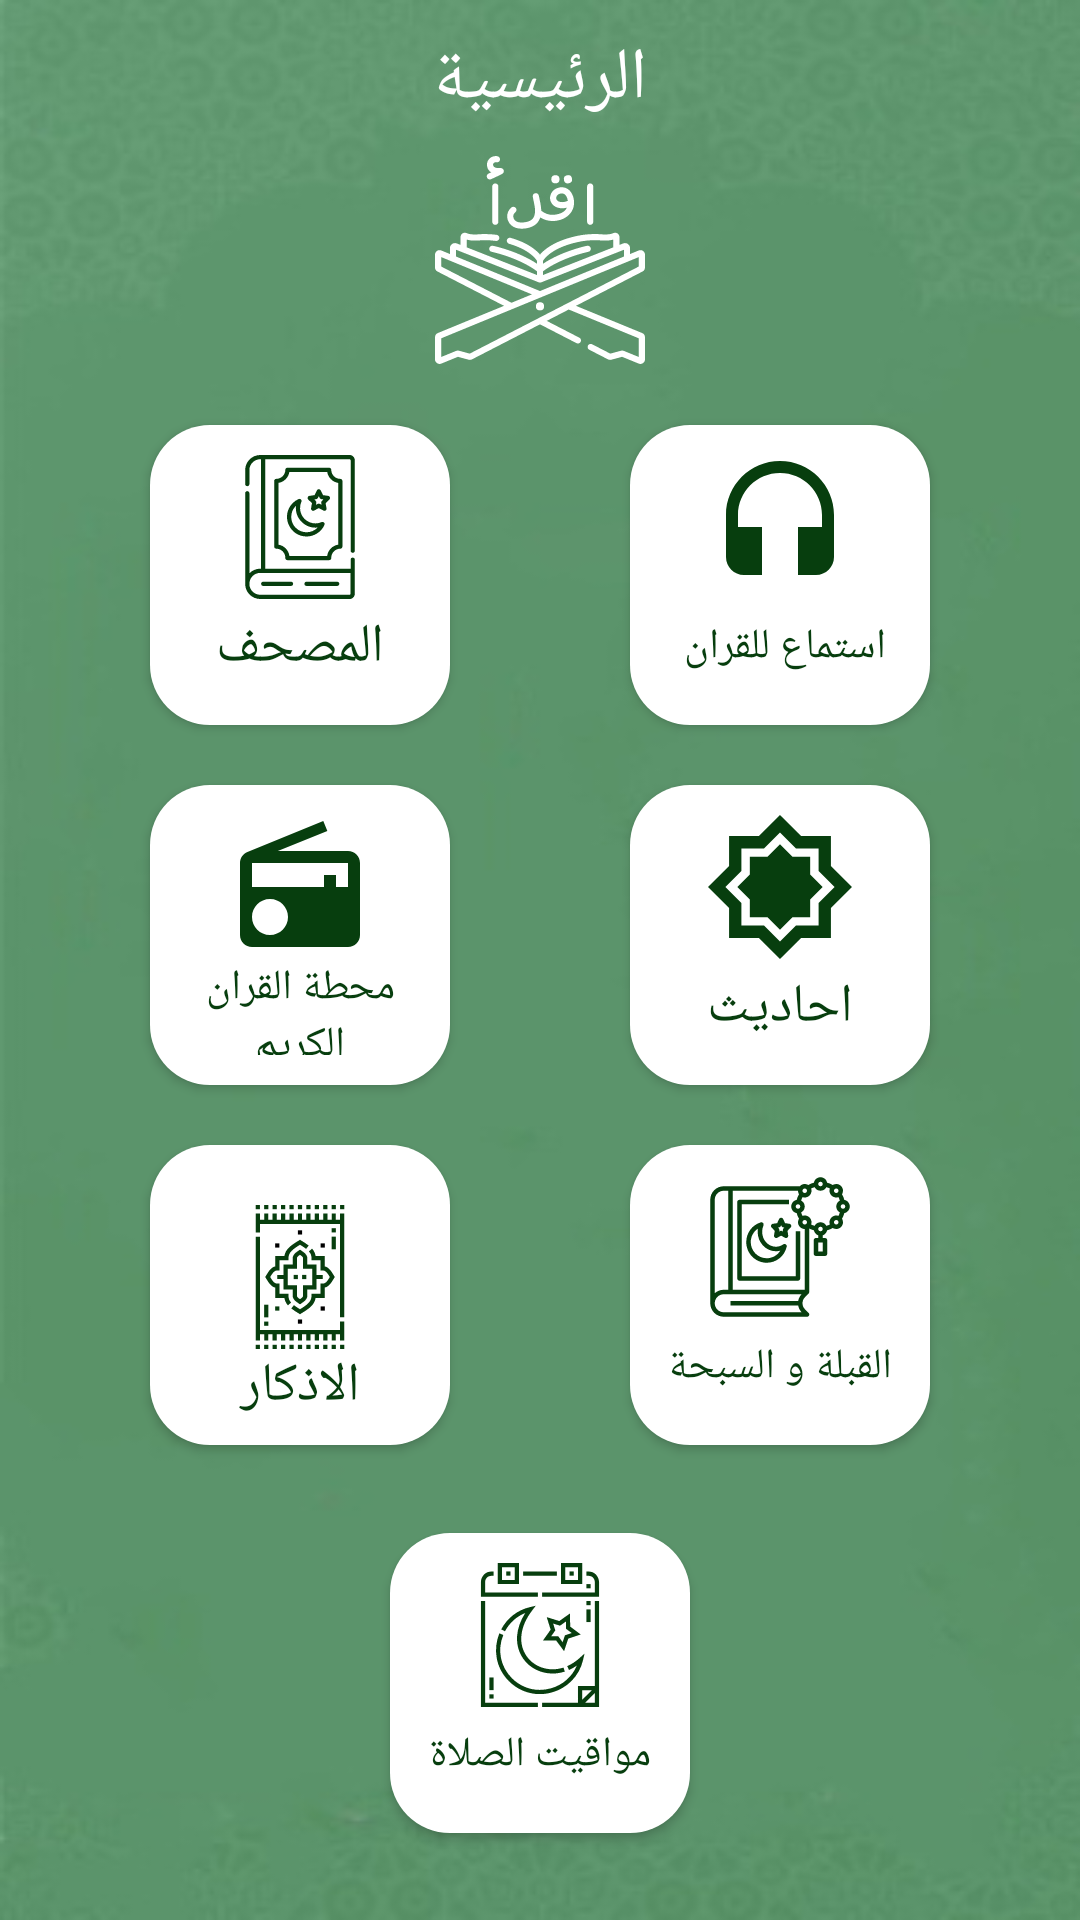

Layout XML and referenced resources for this Android screen:
<!-- AndroidManifest.xml: application theme AppTheme -->
<!-- res/layout/activity_main.xml -->
<?xml version="1.0" encoding="utf-8"?>
<layout xmlns:android="http://schemas.android.com/apk/res/android"
    xmlns:app="http://schemas.android.com/apk/res-auto"
    xmlns:tools="http://schemas.android.com/tools">

    <data>

    </data>

    <ScrollView
        android:layout_width="match_parent"
        android:layout_height="match_parent"
        android:fillViewport="true">

        <androidx.constraintlayout.widget.ConstraintLayout
            android:layout_width="match_parent"
            android:layout_height="wrap_content"
            android:background="@drawable/background_app"
            tools:context=".ui.home.MainActivity">

            <TextView
                android:id="@+id/main_activtiy_header_page"
                android:layout_width="wrap_content"
                android:layout_height="wrap_content"
                android:layout_marginTop="10dp"
                android:fontFamily="@font/arbfonts_amin"
                android:text="@string/labal_main_activtiy_header_page"
                android:textColor="@color/colorWhite"
                android:textSize="24sp"
                app:layout_constraintLeft_toLeftOf="parent"
                app:layout_constraintRight_toRightOf="parent"
                app:layout_constraintTop_toTopOf="parent" />

            <ImageView
                android:id="@+id/main_activtiy_header_image"
                android:layout_width="70dp"
                android:layout_height="70dp"
                android:layout_marginTop="9dp"
                android:src="@drawable/ic_logo_quran_main"
                app:layout_constraintLeft_toLeftOf="parent"
                app:layout_constraintRight_toRightOf="parent"
                app:layout_constraintTop_toBottomOf="@+id/main_activtiy_header_page" />

            <Button
                android:id="@+id/main_activity_quran_btn"
                android:layout_width="100dp"
                android:layout_height="100dp"
                android:layout_marginStart="50dp"
                android:layout_marginTop="20dp"
                android:background="@drawable/backgroundbutton"
                android:drawableTop="@drawable/ic_quran_btn_"
                android:fontFamily="@font/arbfonts_amin"
                android:paddingTop="10dp"
                android:text="@string/labal_main_activty_elmoshf"
                android:textAllCaps="false"
                android:textColor="@color/colorGreen"
                android:textSize="18sp"
                app:layout_constraintStart_toStartOf="parent"
                app:layout_constraintTop_toBottomOf="@+id/main_activtiy_header_image" />

            <Button
                android:id="@+id/main_activity_listen_btn"
                android:layout_width="100dp"
                android:layout_height="100dp"
                android:layout_marginTop="20dp"
                android:layout_marginEnd="50dp"
                android:background="@drawable/backgroundbutton"
                android:drawableTop="@drawable/ic_listen"
                android:fontFamily="@font/arbfonts_amin"
                android:paddingTop="10dp"
                android:text="@string/labal_main_activity_elmoshf_listen"
                android:textAllCaps="false"
                android:textColor="@color/colorGreen"
                android:textSize="14sp"
                app:layout_constraintEnd_toEndOf="parent"
                app:layout_constraintTop_toBottomOf="@+id/main_activtiy_header_image" />

            <Button
                android:id="@+id/main_activity_btn_radio"
                android:layout_width="100dp"
                android:layout_height="100dp"
                android:layout_marginStart="50dp"
                android:layout_marginTop="20dp"
                android:background="@drawable/backgroundbutton"
                android:drawableTop="@drawable/ic_radio_btn"
                android:fontFamily="@font/arbfonts_amin"
                android:text="@string/labal_main_activity_radio"
                android:textAllCaps="false"
                android:textColor="@color/colorGreen"
                android:textSize="14sp"
                app:layout_constraintStart_toStartOf="parent"
                app:layout_constraintTop_toBottomOf="@+id/main_activity_quran_btn" />

            <Button
                android:id="@+id/main_activity_btn_azkar"
                android:layout_width="100dp"
                android:layout_height="100dp"
                android:layout_marginStart="50dp"
                android:layout_marginTop="20dp"
                android:background="@drawable/backgroundbutton"
                android:drawableTop="@drawable/ic_azkar"
                android:fontFamily="@font/arbfonts_amin"
                android:paddingTop="20dp"
                android:text="@string/labal_main_activity_azkar"
                android:textAllCaps="false"
                android:textColor="@color/colorGreen"
                android:textSize="18sp"
                app:layout_constraintStart_toStartOf="parent"
                app:layout_constraintTop_toBottomOf="@+id/main_activity_btn_radio" />

            <Button
                android:id="@+id/main_activity_btn_ahdes"
                android:layout_width="100dp"
                android:layout_height="100dp"
                android:layout_marginTop="20dp"
                android:layout_marginEnd="50dp"
                android:background="@drawable/backgroundbutton"
                android:drawableTop="@drawable/ic_islam_ahdes"
                android:fontFamily="@font/arbfonts_amin"
                android:text="@string/labal_main_activity_btn_ahdes"
                android:textAllCaps="false"
                android:textColor="@color/colorGreen"
                android:textSize="18sp"
                app:layout_constraintEnd_toEndOf="parent"
                app:layout_constraintTop_toBottomOf="@+id/main_activity_listen_btn" />

            <Button
                android:id="@+id/main_activtiy_btn_elsabha"
                android:layout_width="100dp"
                android:layout_height="100dp"
                android:layout_marginTop="20dp"
                android:layout_marginEnd="50dp"
                android:background="@drawable/backgroundbutton"
                android:drawableTop="@drawable/ic_elsabha"
                android:fontFamily="@font/arbfonts_amin"
                android:text="@string/laba_main_activtiy_elsabha"
                android:textAllCaps="false"
                android:textColor="@color/colorGreen"
                android:textSize="14sp"
                app:layout_constraintEnd_toEndOf="parent"
                app:layout_constraintTop_toBottomOf="@+id/main_activity_btn_ahdes" />

            <Button
                android:id="@+id/main_activtiy_btn_prayer"
                android:layout_width="100dp"
                android:layout_height="100dp"
                android:background="@drawable/backgroundbutton"
                android:drawableTop="@drawable/ic_prayer"
                android:fontFamily="@font/arbfonts_amin"
                android:text="@string/laba_main_activtiy_prayer"
                android:textAllCaps="false"
                android:textColor="@color/colorGreen"
                android:textSize="14sp"
                app:layout_constraintBottom_toBottomOf="parent"
                app:layout_constraintEnd_toStartOf="@+id/main_activtiy_btn_elsabha"
                app:layout_constraintStart_toEndOf="@+id/main_activity_btn_azkar"
                app:layout_constraintTop_toBottomOf="@+id/main_activtiy_btn_elsabha" />

        </androidx.constraintlayout.widget.ConstraintLayout>
    </ScrollView>
</layout>
<!-- resources referenced by this layout -->
<resources>
  <color name="colorGreen">#073E0E</color>
  <color name="colorWhite">#FFFFFF</color>
  <!-- drawable background_app: jpg bitmap (drawable, 14916 bytes) -->
  <!-- drawable backgroundbutton (drawable) -->
  <?xml version="1.0" encoding="utf-8"?>
  <shape xmlns:android="http://schemas.android.com/apk/res/android"
      >
  
  
      <solid android:color="#ffffffff"/>
  
  
      <padding android:left="10dp"
          android:top="10dp"
          android:right="10dp"
          android:bottom="10dp" />
  
  
  
      <corners android:bottomRightRadius="20dp"
          android:bottomLeftRadius="20dp"
          android:topLeftRadius="20dp"
          android:topRightRadius="20dp" />
  
  
  </shape>
  <!-- drawable ic_azkar: vector/xml drawable (drawable, 6017 chars, omitted) -->
  <!-- drawable ic_elsabha: vector/xml drawable (drawable, 5074 chars, omitted) -->
  <!-- drawable ic_islam_ahdes (drawable) -->
  <vector android:height="48dp" android:viewportHeight="512.001"
      android:viewportWidth="512.001" android:width="48dp" xmlns:android="http://schemas.android.com/apk/res/android">
      <path android:fillColor="#073E0E" android:pathData="M363.266,211.569l0,-62.835l-62.834,0l-44.432,-44.431l-44.43,44.431l-62.835,0l0,62.835l-44.432,44.431l44.432,44.431l0,62.835l62.835,0l44.43,44.431l44.432,-44.431l62.834,0l0,-62.835l44.432,-44.431z"/>
      <path android:fillColor="#073E0E" android:pathData="M437.021,181.019V74.98H330.982L256,0l-74.981,74.98H74.982v106.038L0,256l74.98,74.981V437.02h106.038L256,512.001l74.981,-74.981h106.039V330.981L512,256L437.021,181.019zM393.266,312.856v80.409h-80.409L256,450.124l-56.856,-56.858h-80.409v-80.409L61.876,256l56.858,-56.856v-80.409h80.409L256,61.876l56.856,56.858h80.409v80.409L450.125,256L393.266,312.856z"/>
  </vector>
  <!-- drawable ic_listen (drawable) -->
  <vector android:height="48dp" android:tint="#073E0E"
      android:viewportHeight="24" android:viewportWidth="24"
      android:width="48dp" xmlns:android="http://schemas.android.com/apk/res/android">
      <path android:fillColor="@android:color/white" android:pathData="M12,1c-4.97,0 -9,4.03 -9,9v7c0,1.66 1.34,3 3,3h3v-8H5v-2c0,-3.87 3.13,-7 7,-7s7,3.13 7,7v2h-4v8h3c1.66,0 3,-1.34 3,-3v-7c0,-4.97 -4.03,-9 -9,-9z"/>
  </vector>
  <!-- drawable ic_prayer: vector/xml drawable (drawable, 3113 chars, omitted) -->
  <!-- drawable ic_radio_btn (drawable) -->
  <vector android:height="48dp" android:tint="#073E0E"
      android:viewportHeight="24" android:viewportWidth="24"
      android:width="48dp" xmlns:android="http://schemas.android.com/apk/res/android">
      <path android:fillColor="@android:color/white" android:pathData="M3.24,6.15C2.51,6.43 2,7.17 2,8v12c0,1.1 0.89,2 2,2h16c1.11,0 2,-0.9 2,-2L22,8c0,-1.11 -0.89,-2 -2,-2L8.3,6l8.26,-3.34L15.88,1 3.24,6.15zM7,20c-1.66,0 -3,-1.34 -3,-3s1.34,-3 3,-3 3,1.34 3,3 -1.34,3 -3,3zM20,12h-2v-2h-2v2L4,12L4,8h16v4z"/>
  </vector>
  <string name="laba_main_activtiy_elsabha">القبلة و السبحة</string>
  <string name="laba_main_activtiy_prayer">مواقيت الصلاة</string>
      //radio
  <string name="labal_main_activity_azkar">الاذكار</string>
  <string name="labal_main_activity_btn_ahdes">احاديث</string>
  <string name="labal_main_activity_elmoshf_listen">"استماع للقران "</string>
  <string name="labal_main_activity_radio">محطة القران الكريم</string>
  <string name="labal_main_activtiy_header_page">الرئيسية</string>
  <string name="labal_main_activty_elmoshf">المصحف</string>
  <style name="AppTheme" parent="Theme.MaterialComponents.Light.NoActionBar">
          
          <item name="colorPrimary">@color/colorPrimary</item>
          <item name="colorPrimaryDark">@color/colorPrimaryDark</item>
          <item name="colorAccent">@color/colorAccent</item>
  
  
          <item name="android:statusBarColor" tools:targetApi="l">?attr/colorPrimary</item>
          <item name="android:forceDarkAllowed" tools:targetApi="q">false</item>
  
  
      </style>
  <color name="colorPrimary">#6200EE</color>
  <color name="colorPrimaryDark">#073E0E</color>
  <color name="colorAccent">#073E0E</color>
</resources>
